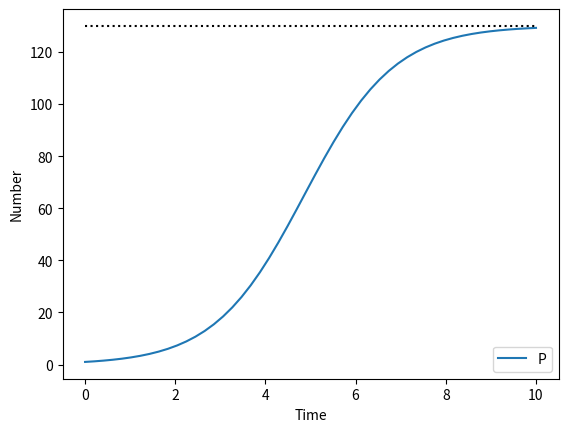

Write the Python code that produced this figure.
# File 45-2.py
# Example 45. Exponential and logistic growth
# Copyright (C) 2016, Szczepan Bednarz
# Released under the GNU General Public License

import matplotlib.pyplot as plt
import numpy as np
from scipy.integrate import odeint

# Logistic model
def model(y, t):
    P = y[0]
    dPdt = r*P * (1-P/C)
    return [dPdt]

# growth rate
r = 1
# carrying capacity
C = 130
# initial population
P0 = 1
# simulation time
t_min = 0
t_max = 10

t = np.linspace(t_min, t_max)
results = odeint( model, [P0], t)
P = results[:,0]
plt.plot(t,P, label='P')
plt.xlabel('Time')
plt.ylabel('Number')
plt.legend(loc='best')
plt.plot((0,10),(C,C), 'k:')
plt.savefig('45-2.pdf')
plt.close()
